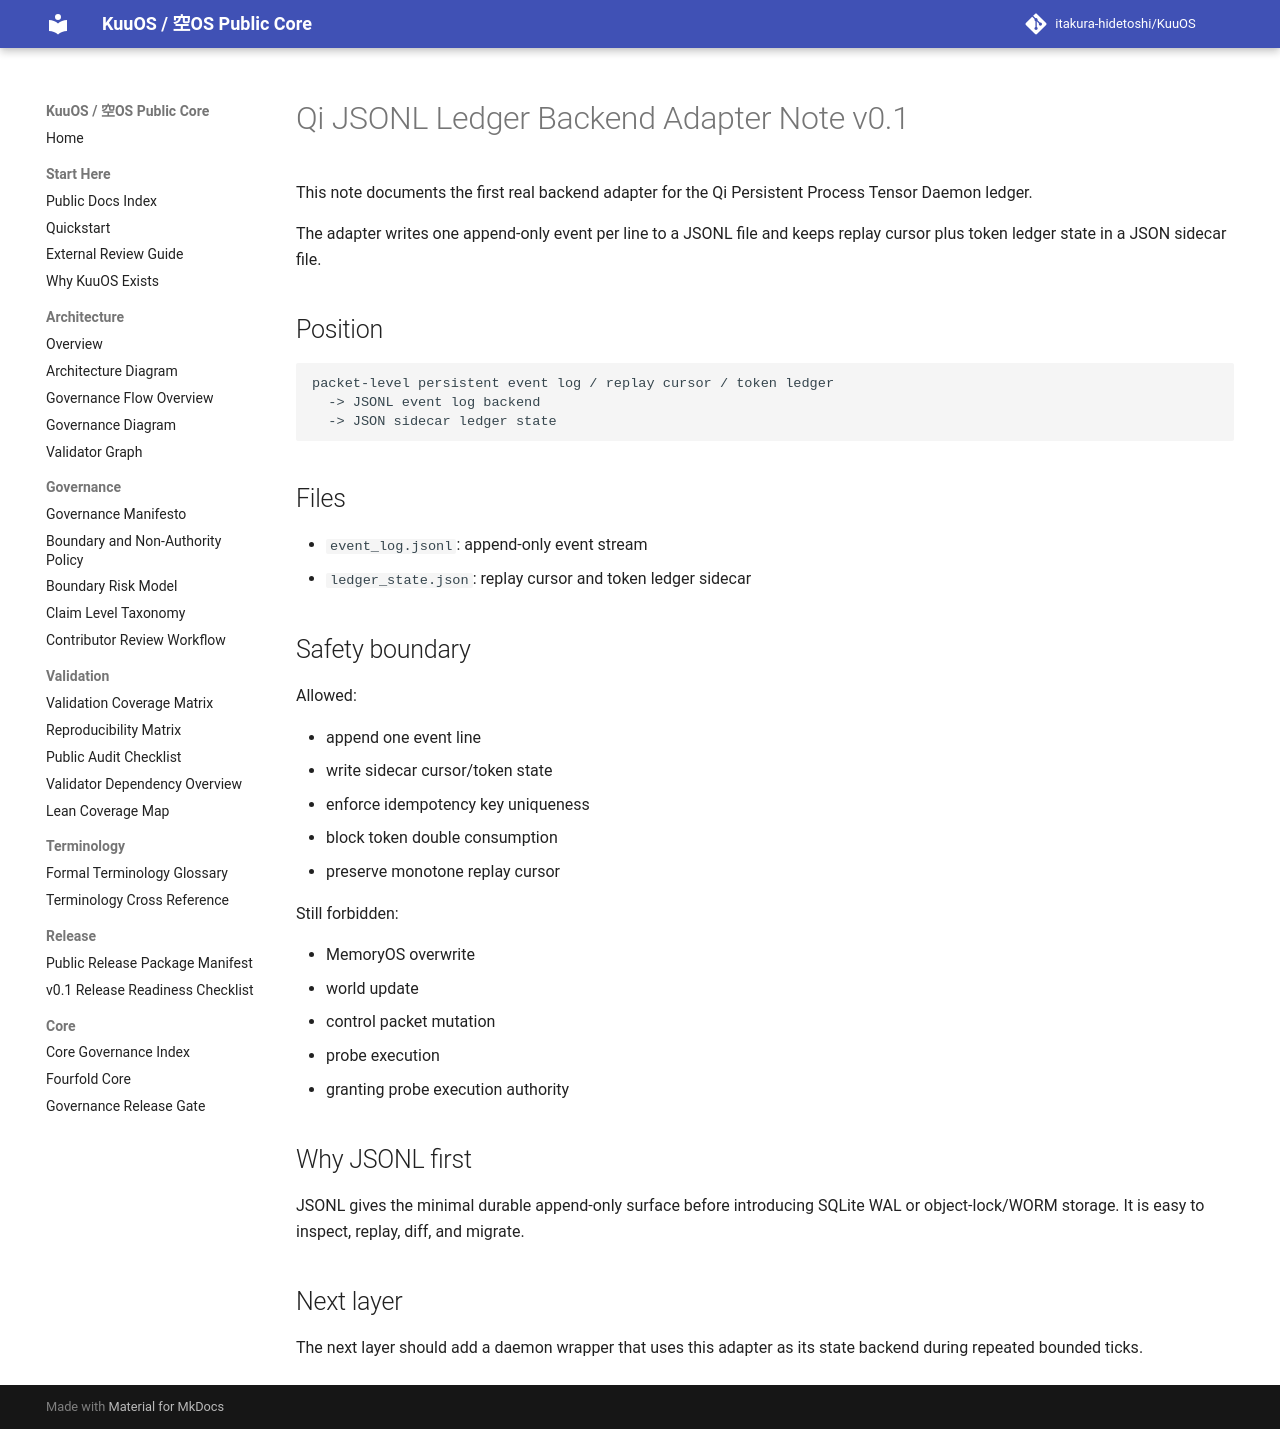

repository: itakura-hidetoshi/KuuOS · page: qi_jsonl_ledger_backend_adapter_note_v0_1/index.html · generator: mkdocs

# Qi JSONL Ledger Backend Adapter Note v0.1

This note documents the first real backend adapter for the Qi Persistent Process Tensor Daemon ledger.

The adapter writes one append-only event per line to a JSONL file and keeps replay cursor plus token ledger state in a JSON sidecar file.

## Position

```text
packet-level persistent event log / replay cursor / token ledger
  -> JSONL event log backend
  -> JSON sidecar ledger state
```

## Files

- `event_log.jsonl`: append-only event stream
- `ledger_state.json`: replay cursor and token ledger sidecar

## Safety boundary

Allowed:

- append one event line
- write sidecar cursor/token state
- enforce idempotency key uniqueness
- block token double consumption
- preserve monotone replay cursor

Still forbidden:

- MemoryOS overwrite
- world update
- control packet mutation
- probe execution
- granting probe execution authority

## Why JSONL first

JSONL gives the minimal durable append-only surface before introducing SQLite WAL or object-lock/WORM storage. It is easy to inspect, replay, diff, and migrate.

## Next layer

The next layer should add a daemon wrapper that uses this adapter as its state backend during repeated bounded ticks.
